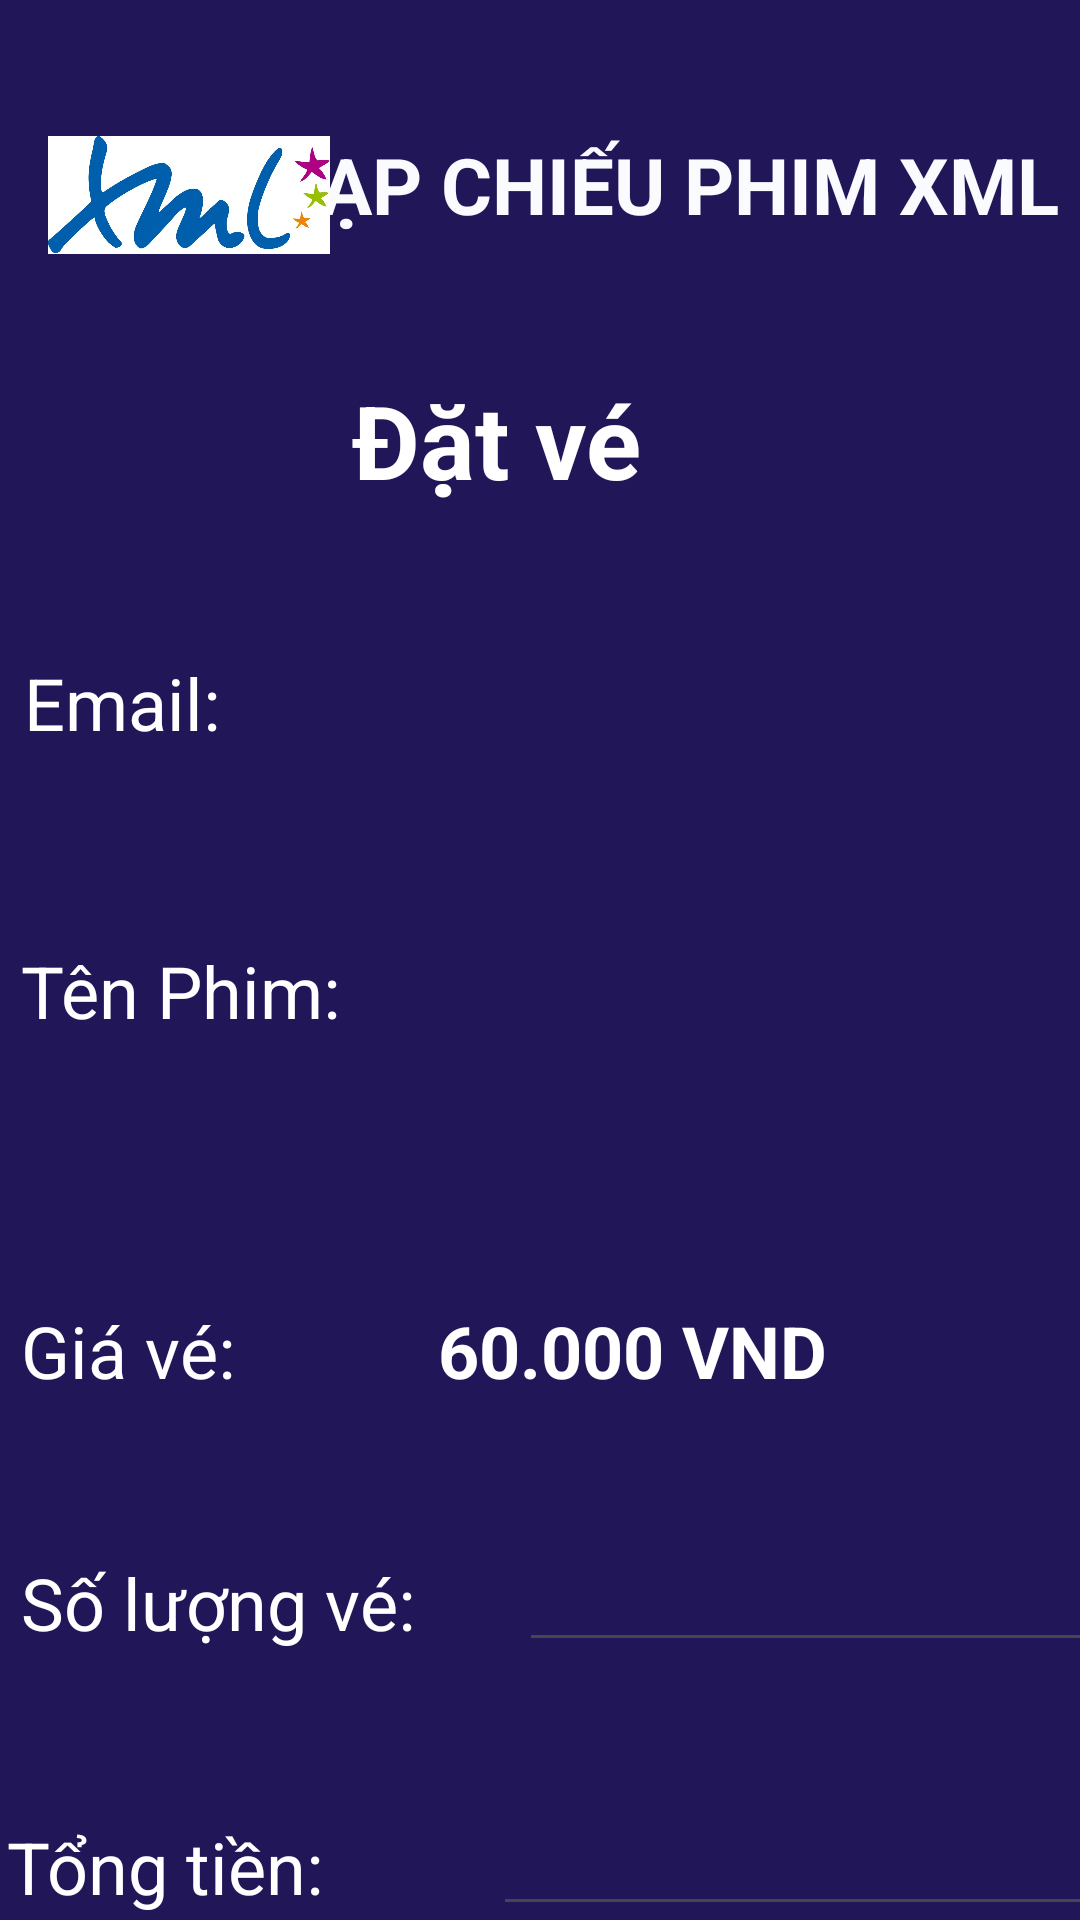

Produce the Android XML layout that renders to this screen, including the resource entries it uses.
<!-- AndroidManifest.xml: application theme Theme.Baicuoiky -->
<!-- res/layout/activity_datve.xml -->
<?xml version="1.0" encoding="utf-8"?>
<androidx.constraintlayout.widget.ConstraintLayout xmlns:android="http://schemas.android.com/apk/res/android"
    xmlns:app="http://schemas.android.com/apk/res-auto"
    xmlns:tools="http://schemas.android.com/tools"
    android:layout_width="match_parent"
    android:layout_height="match_parent"
    android:background="#201658"
    tools:context=".activity_datve">

    <TextView
        android:id="@+id/textView"
        android:layout_width="269dp"
        android:layout_height="44dp"
        android:layout_marginTop="44dp"
        android:layout_marginEnd="4dp"
        android:text="RẠP CHIẾU PHIM XML"
        android:textAlignment="center"
        android:textColor="#FAFBFF"
        android:textSize="26sp"
        android:textStyle="bold"
        app:layout_constraintEnd_toEndOf="parent"
        app:layout_constraintTop_toTopOf="parent" />

    <Button
        android:id="@+id/btnthanhtoan"
        android:layout_width="203dp"
        android:layout_height="65dp"
        android:layout_marginBottom="24dp"
        android:text="Thanh toán"
        android:textSize="20sp"
        android:textStyle="bold"
        app:layout_constraintBottom_toBottomOf="parent"
        app:layout_constraintEnd_toEndOf="parent"
        app:layout_constraintHorizontal_bias="0.485"
        app:layout_constraintStart_toEndOf="@+id/btnHuy"
        app:layout_constraintTop_toBottomOf="@+id/edtTongtien"
        app:layout_constraintVertical_bias="1.0" />

    <TextView
        android:id="@+id/textView3"
        android:layout_width="390dp"
        android:layout_height="50dp"
        android:layout_marginTop="124dp"
        android:text="Đặt vé"
        android:textAlignment="center"
        android:textColor="#FFFFFF"
        android:textSize="34sp"
        android:textStyle="bold"
        app:layout_constraintEnd_toEndOf="parent"
        app:layout_constraintHorizontal_bias="1.0"
        app:layout_constraintStart_toStartOf="parent"
        app:layout_constraintTop_toTopOf="parent" />

    <TextView
        android:id="@+id/textView24"
        android:layout_width="115dp"
        android:layout_height="44dp"
        android:layout_marginTop="44dp"
        android:text="Tên Phim:"
        android:textColor="#FFFFFF"
        android:textSize="24sp"
        app:layout_constraintEnd_toEndOf="parent"
        app:layout_constraintHorizontal_bias="0.028"
        app:layout_constraintStart_toStartOf="parent"
        app:layout_constraintTop_toBottomOf="@+id/textView34" />

    <TextView
        android:id="@+id/textView25"
        android:layout_width="115dp"
        android:layout_height="44dp"
        android:layout_marginTop="76dp"
        android:text="Giá vé:"
        android:textColor="#FFFFFF"
        android:textSize="24sp"
        app:layout_constraintEnd_toEndOf="parent"
        app:layout_constraintHorizontal_bias="0.028"
        app:layout_constraintStart_toStartOf="parent"
        app:layout_constraintTop_toBottomOf="@+id/textView24" />

    <TextView
        android:id="@+id/textView28"
        android:layout_width="146dp"
        android:layout_height="44dp"
        android:layout_marginTop="40dp"
        android:text="Số lượng vé:"
        android:textColor="#FFFFFF"
        android:textSize="24sp"
        app:layout_constraintEnd_toEndOf="parent"
        app:layout_constraintHorizontal_bias="0.032"
        app:layout_constraintStart_toStartOf="parent"
        app:layout_constraintTop_toBottomOf="@+id/textView25" />

    <TextView
        android:id="@+id/textView29"
        android:layout_width="142dp"
        android:layout_height="44dp"
        android:layout_marginTop="44dp"
        android:text="Tổng tiền:"
        android:textColor="#FFFFFF"
        android:textSize="24sp"
        app:layout_constraintEnd_toEndOf="parent"
        app:layout_constraintHorizontal_bias="0.011"
        app:layout_constraintStart_toStartOf="parent"
        app:layout_constraintTop_toBottomOf="@+id/textView28" />

    <ImageView
            android:id="@+id/imageView7"
            android:layout_width="94dp"
            android:layout_height="122dp"
            android:layout_marginStart="16dp"
            android:layout_marginTop="4dp"
            app:layout_constraintStart_toStartOf="parent"
            app:layout_constraintTop_toTopOf="parent"
            app:srcCompat="@drawable/xml" />

    <TextView
        android:id="@+id/txtTenphim"
        android:layout_width="255dp"
        android:layout_height="96dp"
        android:layout_marginTop="52dp"
        android:textAlignment="textStart"
        android:textColor="#FFFFFF"
        android:textSize="24sp"
        android:textStyle="bold"
        app:layout_constraintEnd_toEndOf="parent"
        app:layout_constraintHorizontal_bias="0.6"
        app:layout_constraintStart_toEndOf="@+id/textView24"
        app:layout_constraintTop_toBottomOf="@+id/txtEmail" />

    <TextView
        android:id="@+id/txtGiave"
        android:layout_width="225dp"
        android:layout_height="44dp"
        android:layout_marginStart="24dp"
        android:layout_marginTop="24dp"
        android:text="60.000 VND"
        android:textAlignment="textStart"
        android:textColor="#FFFFFF"
        android:textSize="24sp"
        android:textStyle="bold"
        app:layout_constraintStart_toEndOf="@+id/textView25"
        app:layout_constraintTop_toBottomOf="@+id/txtTenphim" />

    <TextView
        android:id="@+id/textView34"
        android:layout_width="70dp"
        android:layout_height="52dp"
        android:layout_marginStart="8dp"
        android:layout_marginTop="44dp"
        android:text="Email:"
        android:textColor="#FFFFFF"
        android:textSize="24sp"
        app:layout_constraintStart_toStartOf="parent"
        app:layout_constraintTop_toBottomOf="@+id/textView3" />

    <TextView
        android:id="@+id/txtEmail"
        android:layout_width="286dp"
        android:layout_height="44dp"
        android:layout_marginStart="12dp"
        android:layout_marginTop="44dp"
        android:textColor="#FFFFFF"
        android:textSize="24sp"
        android:textStyle="bold"
        app:layout_constraintStart_toEndOf="@+id/textView34"
        app:layout_constraintTop_toBottomOf="@+id/textView3" />

    <Button
        android:id="@+id/btnHuy"
        android:layout_width="100dp"
        android:layout_height="65dp"
        android:layout_marginStart="28dp"
        android:layout_marginTop="28dp"
        android:text="Hủy"
        android:textSize="20sp"
        android:textStyle="bold"
        app:layout_constraintBottom_toBottomOf="parent"
        app:layout_constraintStart_toStartOf="parent"
        app:layout_constraintTop_toBottomOf="@+id/textView29"
        app:layout_constraintVertical_bias="0.261" />

    <EditText
        android:id="@+id/edtSoluong"
        android:layout_width="217dp"
        android:layout_height="56dp"
        android:layout_marginStart="20dp"
        android:layout_marginTop="20dp"
        android:ems="10"
        android:inputType="text"
        android:textColor="#FFFFFF"
        android:textColorHint="#FFFFFF"
        android:textSize="24sp"
        android:textStyle="bold"
        app:layout_constraintEnd_toEndOf="parent"
        app:layout_constraintHorizontal_bias="0.0"
        app:layout_constraintStart_toEndOf="@+id/textView28"
        app:layout_constraintTop_toBottomOf="@+id/txtGiave" />

    <EditText
        android:id="@+id/edtTongtien"
        android:layout_width="213dp"
        android:layout_height="52dp"
        android:layout_marginStart="20dp"
        android:layout_marginTop="36dp"
        android:ems="10"
        android:inputType="text"
        android:textColor="#FFFFFF"
        android:textColorHint="#FFFFFF"
        android:textSize="24sp"
        android:textStyle="bold"
        app:layout_constraintEnd_toEndOf="parent"
        app:layout_constraintHorizontal_bias="0.0"
        app:layout_constraintStart_toEndOf="@+id/textView29"
        app:layout_constraintTop_toBottomOf="@+id/edtSoluong" />

</androidx.constraintlayout.widget.ConstraintLayout>
<!-- resources referenced by this layout -->
<resources>
  <!-- drawable xml: jpg bitmap (drawable, 41932 bytes) -->
  <style name="Theme.Baicuoiky" parent="Base.Theme.Baicuoiky" />
  <style name="Base.Theme.Baicuoiky" parent="Theme.Material3.DayNight.NoActionBar">
          
          
      </style>
</resources>
